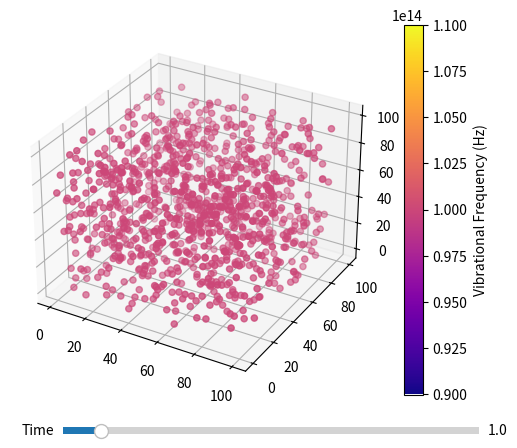

Write Python code to recreate this figure.
import numpy as np
import matplotlib.pyplot as plt
from matplotlib.widgets import Slider

# Constants
initial_frequency = 1e14  # Initial vibrational frequency in Hz
expansion_rate = 0.02  # Rate of expansion (arbitrary units for simulation)

# Create data for the "universe" (random points in space)
num_points = 1000
x = np.random.rand(num_points) * 100  # Initial positions in X
y = np.random.rand(num_points) * 100  # Initial positions in Y
z = np.random.rand(num_points) * 100  # Initial positions in Z
frequencies = initial_frequency * np.ones(num_points)  # Uniform initial frequency

# Function to update positions based on expansion factor
def update_positions(expansion_factor):
    return x * expansion_factor, y * expansion_factor, z * expansion_factor

# Visualization
fig = plt.figure()
ax = fig.add_subplot(111, projection='3d')
scatter = ax.scatter(x, y, z, c=frequencies, cmap='plasma', marker='o')
plt.colorbar(scatter, label='Vibrational Frequency (Hz)')

# Slider for Time (Expanding Universe)
ax_time = plt.axes([0.25, 0.02, 0.65, 0.03])
time_slider = Slider(ax_time, 'Time', 0.1, 10, valinit=1, valstep=0.1)

# Update function for the slider
def update(val):
    expansion_factor = time_slider.val
    x_new, y_new, z_new = update_positions(expansion_factor)
    scatter._offsets3d = (x_new, y_new, z_new)
    fig.canvas.draw_idle()

# Link slider to update function
time_slider.on_changed(update)

plt.show()
